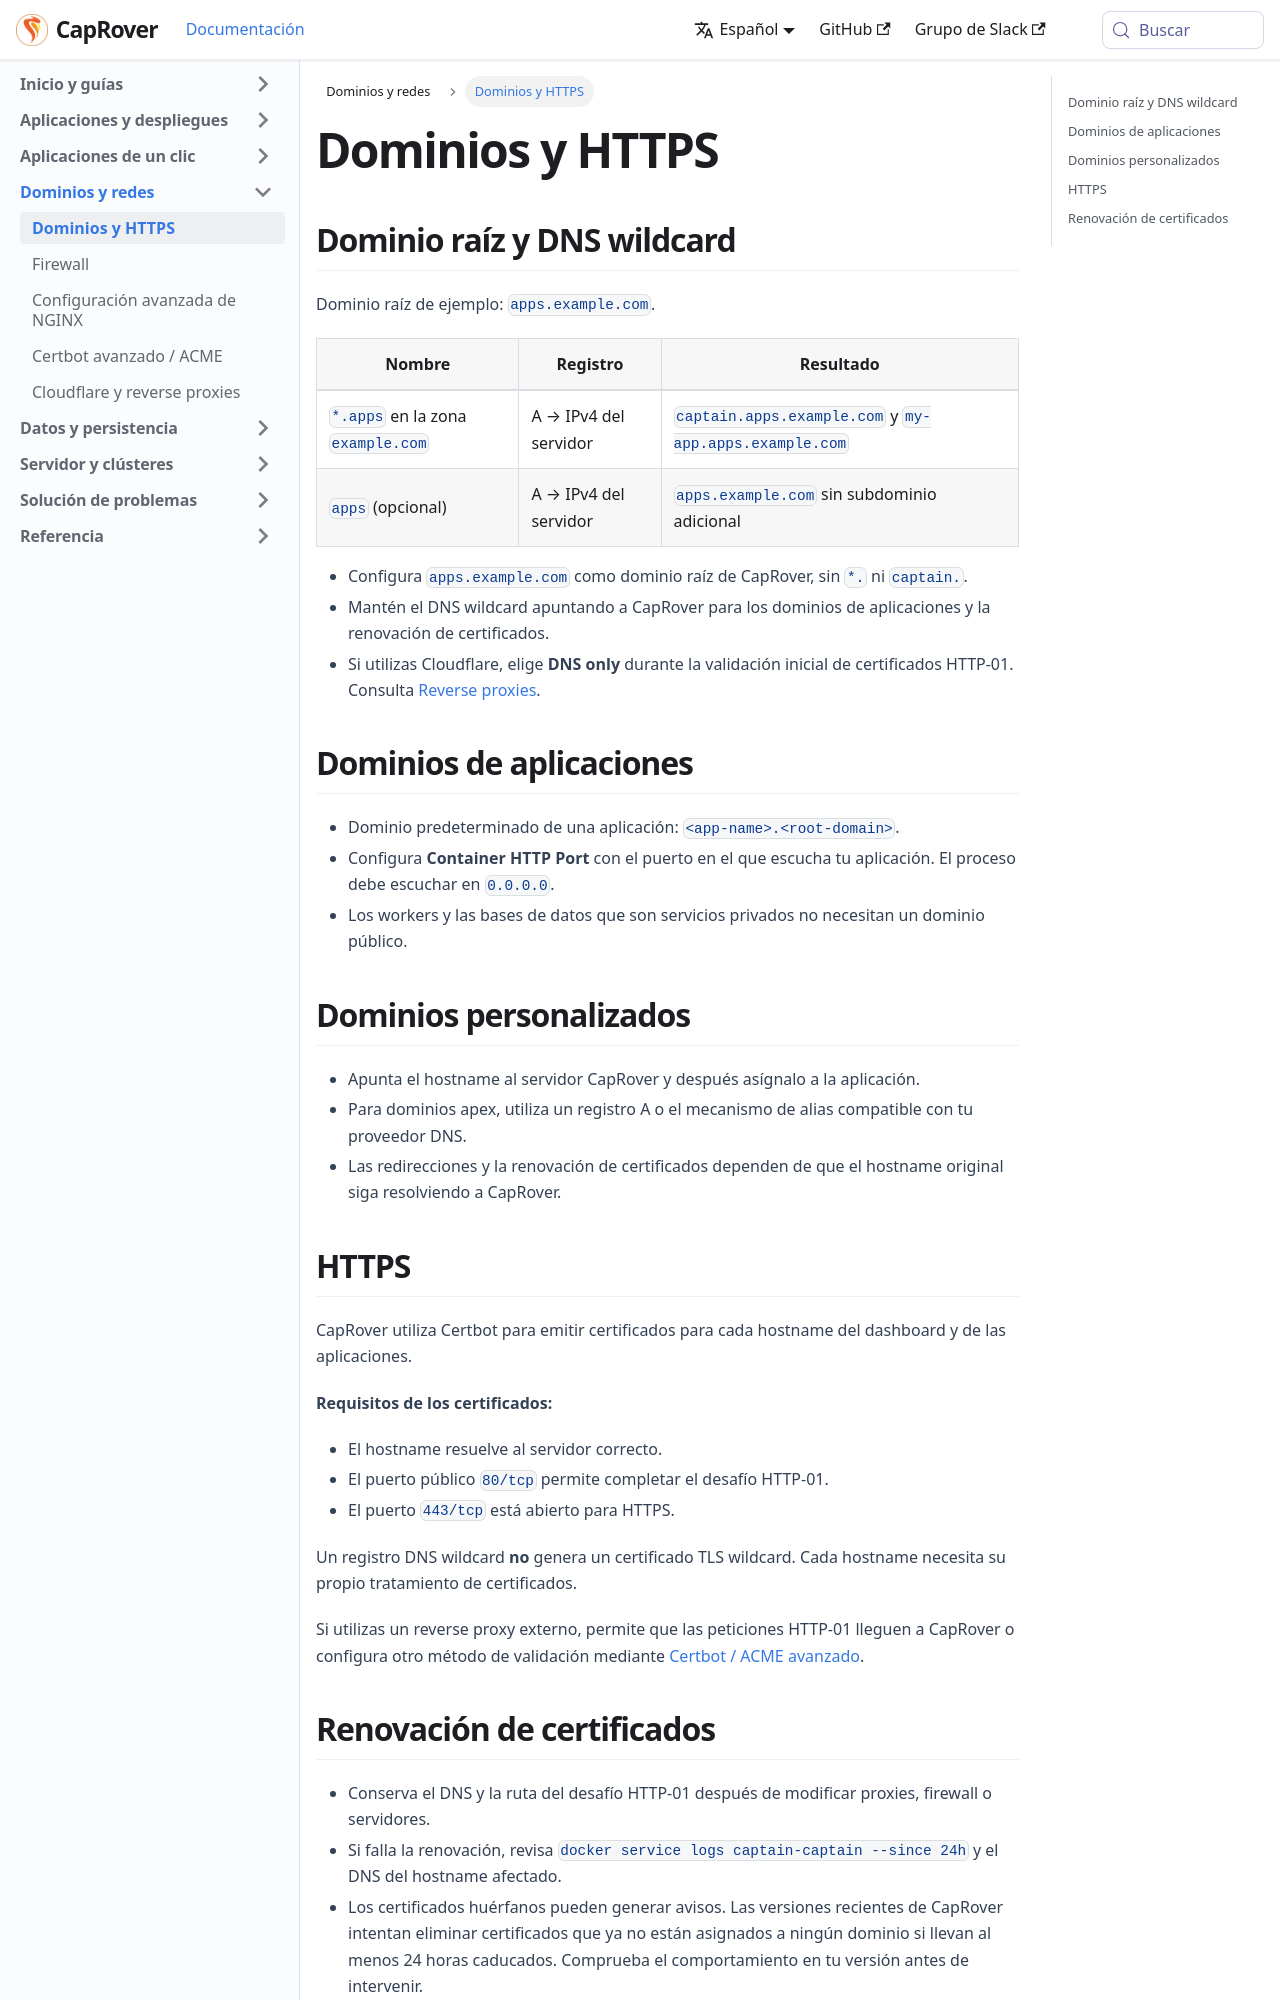

repository: caprover/caprover-website · page: es-ES/docs/domains.html · generator: docusaurus

---
id: index
title: Dominios y HTTPS
slug: /domains
---

<span id="source-domains-root-domain"></span>

## Dominio raíz y DNS wildcard

Dominio raíz de ejemplo: `apps.example.com`.

| Nombre | Registro | Resultado |
| --- | --- | --- |
| `*.apps` en la zona `example.com` | A → IPv4 del servidor | `captain.apps.example.com` y `my-app.apps.example.com` |
| `apps` (opcional) | A → IPv4 del servidor | `apps.example.com` sin subdominio adicional |

- Configura `apps.example.com` como dominio raíz de CapRover, sin `*.` ni `captain.`.
- Mantén el DNS wildcard apuntando a CapRover para los dominios de aplicaciones y la renovación de certificados.
- Si utilizas Cloudflare, elige **DNS only** durante la validación inicial de certificados HTTP-01. Consulta [Reverse proxies](cloudflare-reverse-proxies.md).

<span id="source-domains-app-domains"></span>

## Dominios de aplicaciones

- Dominio predeterminado de una aplicación: `<app-name>.<root-domain>`.
- Configura **Container HTTP Port** con el puerto en el que escucha tu aplicación. El proceso debe escuchar en `0.0.0.0`.
- Los workers y las bases de datos que son servicios privados no necesitan un dominio público.

<span id="source-domains-custom-domains"></span>

## Dominios personalizados

- Apunta el hostname al servidor CapRover y después asígnalo a la aplicación.
- Para dominios apex, utiliza un registro A o el mecanismo de alias compatible con tu proveedor DNS.
- Las redirecciones y la renovación de certificados dependen de que el hostname original siga resolviendo a CapRover.

<span id="source-domains-https"></span>

## HTTPS

CapRover utiliza Certbot para emitir certificados para cada hostname del dashboard y de las aplicaciones.

**Requisitos de los certificados:**

- El hostname resuelve al servidor correcto.
- El puerto público `80/tcp` permite completar el desafío HTTP-01.
- El puerto `443/tcp` está abierto para HTTPS.

Un registro DNS wildcard **no** genera un certificado TLS wildcard. Cada hostname necesita su propio tratamiento de certificados.

Si utilizas un reverse proxy externo, permite que las peticiones HTTP-01 lleguen a CapRover o configura otro método de validación mediante [Certbot / ACME avanzado](advanced-certbot.md).

<span id="source-domains-certificate-renewal"></span>
